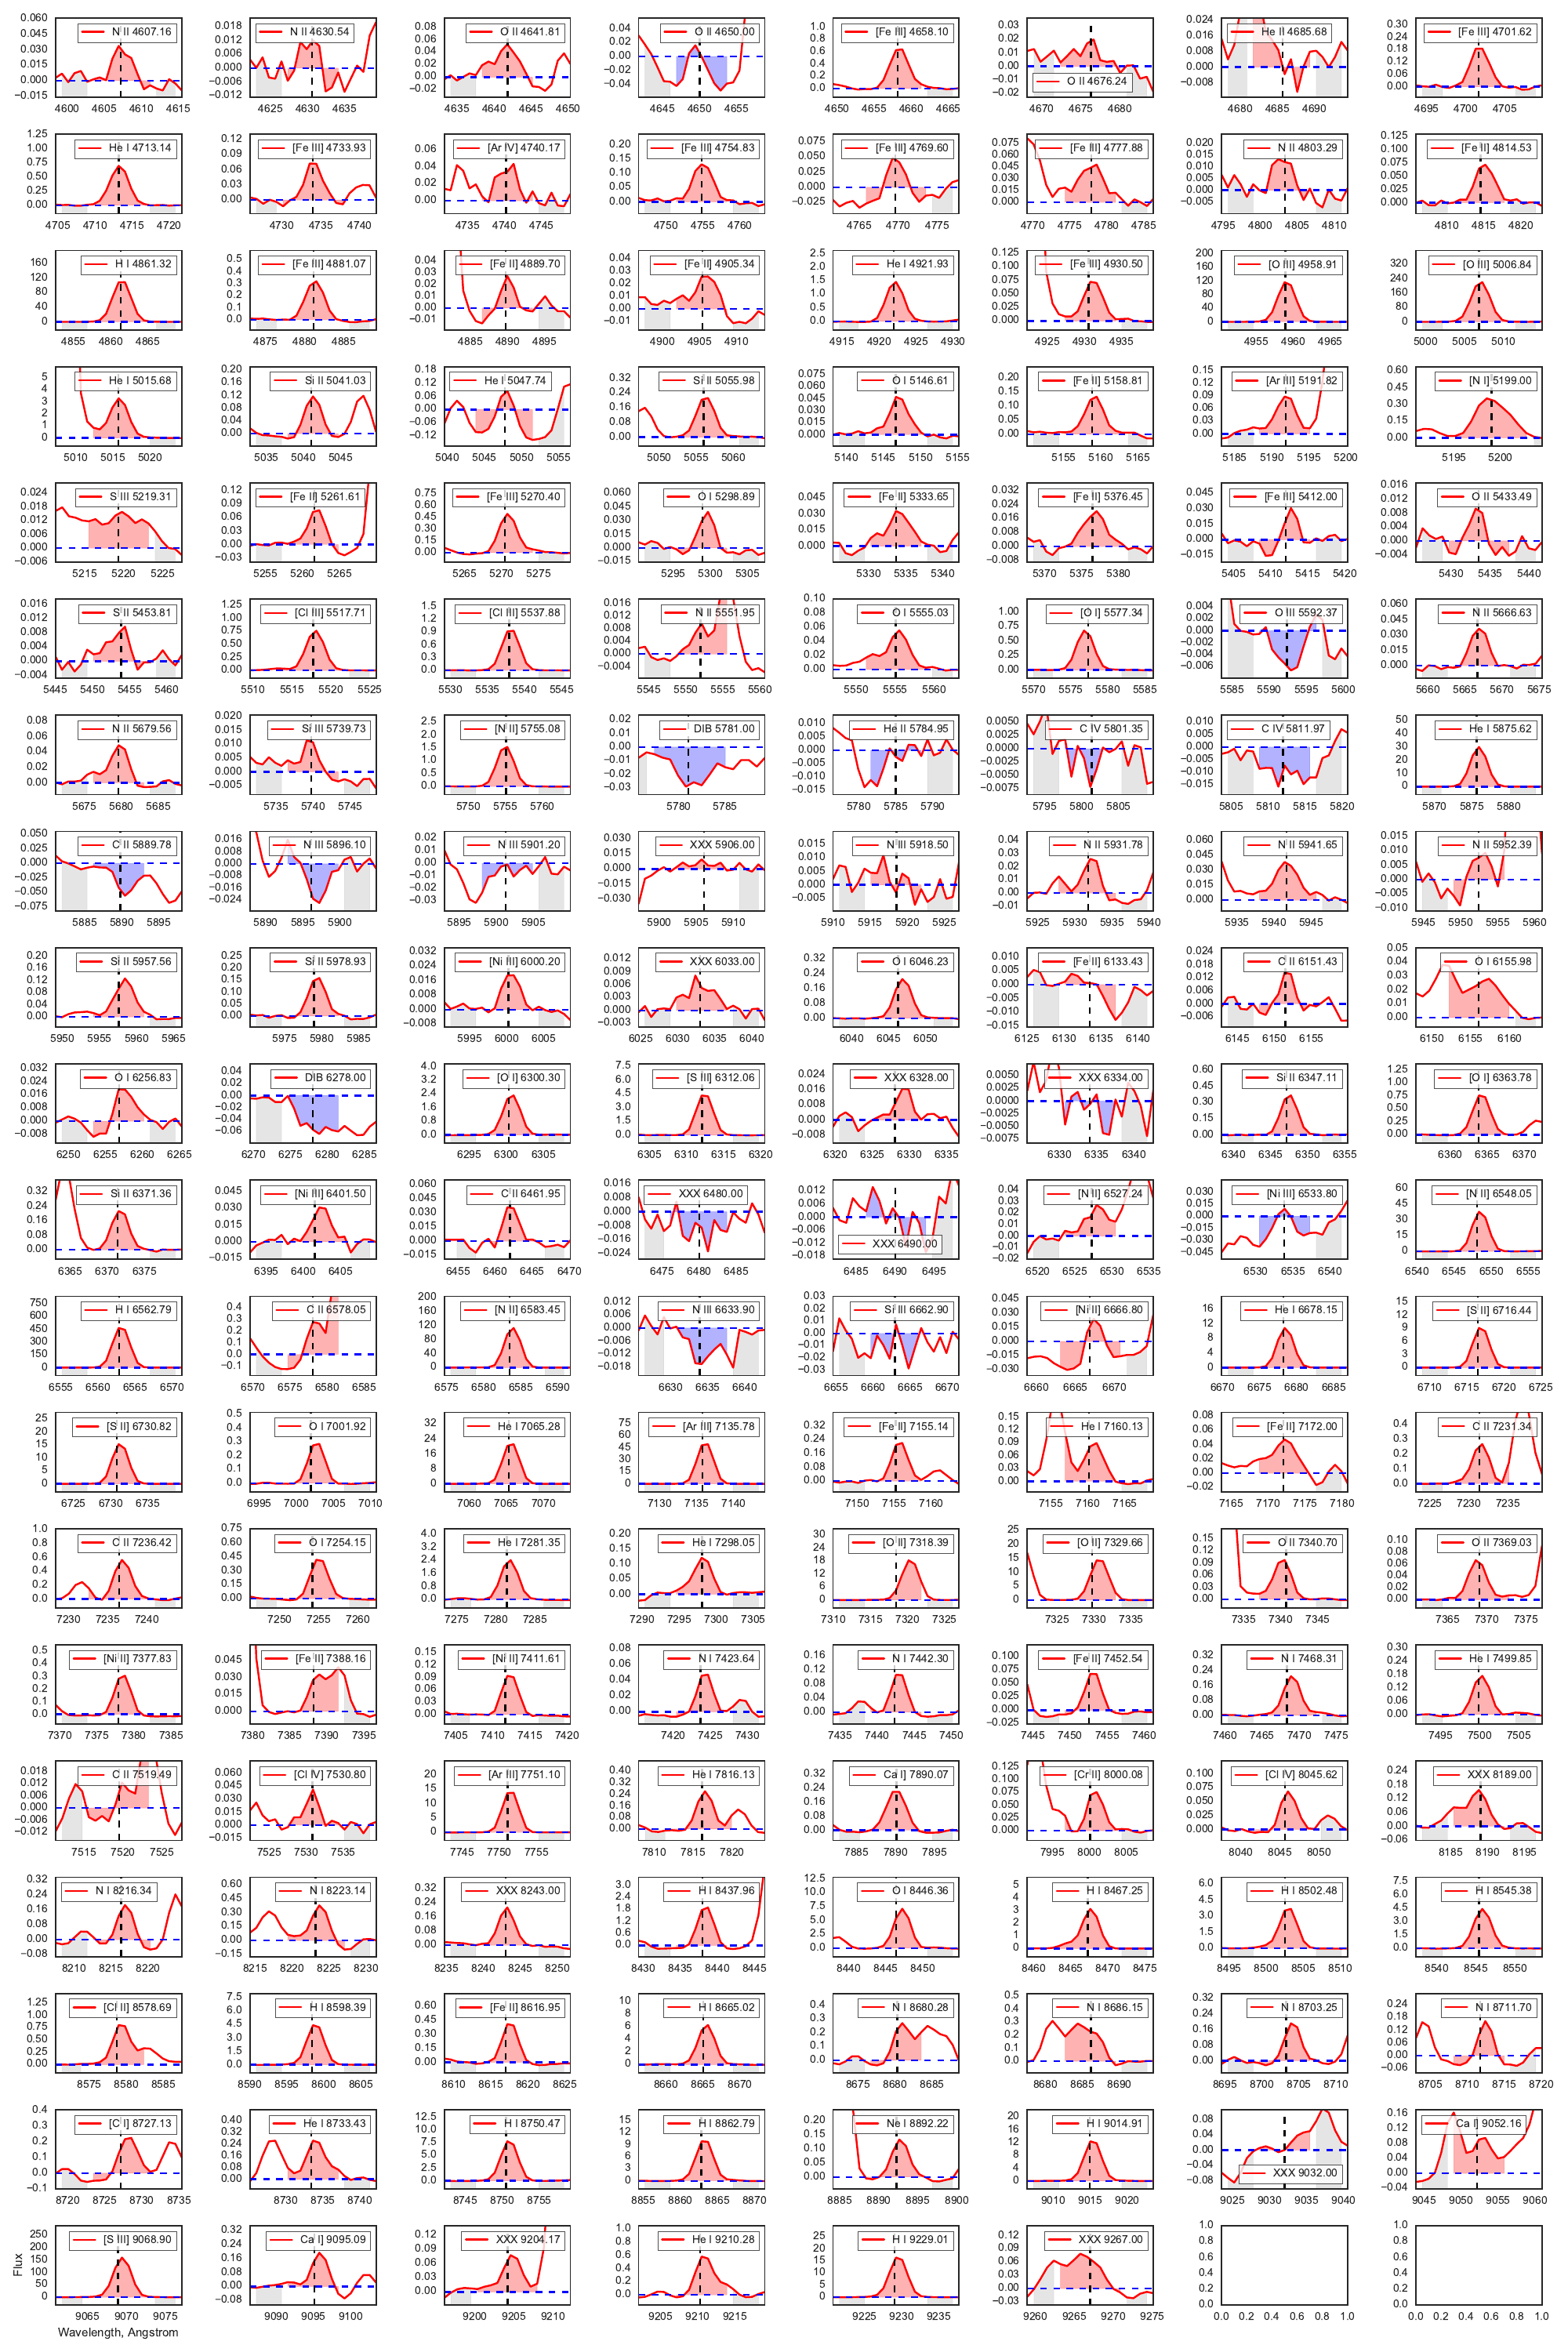

This chart was generated by the following Python code:
import os
from misc_utils import sanitize_string
from astropy.table import Table
from matplotlib import pyplot as plt
import seaborn as sns
import numpy as np
from matplotlib.ticker import MultipleLocator, MaxNLocator

sns.set(style='white')

linetab = Table.read('basic-line-list.tab', format='ascii.tab')

figfile = 'line-all-wav-grid.pdf'

fig, axes = plt.subplots(19, 8, figsize=(20, 30))
flaxes = axes.flat
for row in linetab:
    wav0 = row['wav0']
    wavid = str(int(wav0+0.5))
    species = sanitize_string(row['Ion'])
    sname = 'spec-data/spec1d-{}-{}.tab'.format(species, wavid)
    try:
        tab = Table.read(sname, format='ascii.tab')
    except FileNotFoundError:
        print(sname, 'not found')
        continue
    label = '{} {:.2f}'.format(row['Ion'], wav0)
    netflux = (tab['flux'] - tab['cont'])/tab['cont']
    mask4 = np.abs(tab['wav'] - wav0) < 4.0
    mask1 = np.abs(tab['wav'] - wav0) < 1.0
    ax = next(flaxes)
    ax.plot(tab['wav'], netflux, label=label, c='r')
    ax.axhline(0.0,  ls='--', c='b')
    if netflux[mask1].sum() > 0.0:
        # Emission line
        fillcolor = 'r'
    else:
        # Absorption line
        fillcolor = 'b'
    ax.fill_between(tab['wav'], netflux, where=mask4,
                    color=fillcolor, alpha=0.3)
    ax.axvline(wav0, ls='--', color='k')
    ax.legend(loc='best')
    margin = 0.2*max(netflux[mask1].max(), -netflux.min())
    ax.set(
        xlim=[tab['wav'].min(), tab['wav'].max()],
        ylim=[netflux.min() - margin,
	      max(0.0, netflux[mask1].max()) + 3*margin],
    )
    ax.xaxis.set_major_locator(MultipleLocator(5))
    ax.yaxis.set_major_locator(MaxNLocator(7))

axes[-1, 0].set(
    xlabel='Wavelength, Angstrom', ylabel='Flux',
)

fig.tight_layout()
fig.savefig(figfile)
print(figfile)
